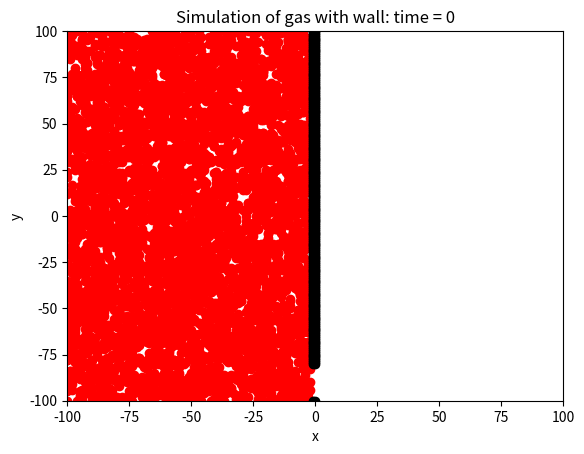

Python code for this plot: (Note: this script raises an exception after producing the figure.)
#!/usr/bin/env python3
# -*- coding: utf-8 -*-
#
#Stephen Stengel  cs528  Final Project
#Simulation of gas particles with partial wall

#Simulation starts by putting all particles on the left side of a wall.

#The wall is removed midway through? At start?

import numpy
import matplotlib.pyplot as plt
import random
import math
import os


def main(args):
	print("Hi!")
	
	print("Clearing old plots...")
	plotsFolder = "../frames/"
	videoFolder = "../video/"
	os.system("rm " + plotsFolder + "*.png")
	os.system("rm " + videoFolder + "output*")
	print("Done!")
	
	numpy.random.seed(3)
	
	# ~ xlow = -10000
	# ~ xhigh = 10000
	# ~ ylow = -10000
	# ~ yhigh = 10000
	# ~ xlow = -1000
	# ~ xhigh = 1000
	# ~ ylow = -1000
	# ~ yhigh = 1000
	xlow = -100
	xhigh = 100
	ylow = -100
	yhigh = 100
	# ~ xlow = -50
	# ~ xhigh = 50
	# ~ ylow = -100
	# ~ yhigh = 100
	# ~ xlow = -10
	# ~ xhigh = 10
	# ~ ylow = -10
	# ~ yhigh = 10
	# ~ xlow = -4
	# ~ xhigh = 4
	# ~ ylow = -4
	# ~ yhigh = 4
	
	xsize = abs( xhigh - xlow )
	ysize = abs( yhigh - ylow )
	
	# ~ numpoints = 10000
	numpoints = 5000 #This is good one
	# ~ numpoints = 1000
	# ~ numpoints = 100
	# ~ numpoints = 10
	
	# ~ numSteps = 100000
	# ~ numSteps = 50000
	numSteps = 30000
	numFrames = 30
	stepSizeGraphing = numSteps // numFrames + 1
	
	
	#Get xhigh up to wall
	wallstop = getxhighAbutment(xsize, xlow)
	
	# ~ print("wallstop: " + str(wallstop) + "\txlow: " + str(xlow) + "\txsize: " + str(xsize))
	
	#Create array to hold x and y positions of particles
	xpositions = numpy.random.randint(xlow, wallstop, numpoints)
	ypositions = numpy.random.randint(ylow, yhigh + 1, numpoints)
	
	xwallArray, ywallArray = createWallArray(xsize, ysize, xlow, xhigh, ylow, yhigh)
	
	print("Simulating...")
	simulate(numSteps, xpositions, ypositions, xwallArray, ywallArray, xlow, xhigh, ylow, yhigh, ysize, stepSizeGraphing, plotsFolder)
	print("Done")
	
	print("Creating videos...")
	createAnimations(plotsFolder, videoFolder)
	print("Done!")
	
	return 0


#Gets position of the left side of wall
def getxhighAbutment(xsize, xlow):
	wallxpos = xsize // 2
	#if xsize even, sub 1
	if xsize % 2 == 0:
		wallxpos -= 1
	
	return wallxpos + xlow

#Create array that holds the position of wall obstacles.
#Wall obstacles should always be at least 2x2 points!!!!!!!!!!!!!!!!
#Ones are walls, zeroes are spaces.
#There is a wall going down the middle with a hole in it in this version.
def createWallArray(xsize, ysize, xlow, xhigh, ylow, yhigh):
	# ~ empty = []
	# ~ xwallArray = numpy.array(empty)
	# ~ ywallArray = numpy.array(empty)
	xwallArray = []
	ywallArray = []
	
	wallxpos = getxhighAbutment(xsize, xlow)
	# ~ print("wallxpos: " + str(wallxpos))
	
	# ~ yFirstThird = (ysize // 3) + ylow
	# ~ ySecondThird = ((ysize * 2) // 3) + ylow
	
	yFirstThird, ySecondThird = yPartitions(ysize, ylow)
	
	for i in range(ylow, yhigh + 1):
		if i <= yFirstThird or i >= ySecondThird:
			# ~ print("ysize // 3 = " + str(ysize // 3) + "\ti: " + str(i) + "\ti < (ysize // 3): " + str(i < (ysize // 3)) + "\ti > ((2 * ysize) // 3): " + str(i > ((2 * ysize) // 3)))
			xwallArray.append(wallxpos)
			ywallArray.append(i)
			
			xwallArray.append(wallxpos + 1)
			ywallArray.append(i)
			
			

	# ~ return xwallArray, ywallArray
	return numpy.array(xwallArray), numpy.array(ywallArray)


#Returns the y partition points for the wall.
def yPartitions(ysize, ylow):
	# ~ yFirstThird = (ysize // 3) + ylow
	# ~ ySecondThird = ((ysize * 2) // 3) + ylow
	
	# ~ yFirstThird = ((48 * ysize) // 100) + ylow
	# ~ ySecondThird = ((ysize * 52) // 100) + ylow
	
	yFirstThird = ((0 * ysize) // 100) + ylow
	ySecondThird = ((ysize * 10) // 100) + ylow
	
	return yFirstThird, ySecondThird

#runs the simulation for some number of steps.
def simulate(numSteps, xpositions, ypositions, xwallArray, ywallArray, xlow, xhigh, ylow, yhigh, ysize, stepSizeGraph, plotsFolder):
	#print initial condition
	printSimulation(xpositions, ypositions, xwallArray, ywallArray, xlow, xhigh, ylow, yhigh, 0, plotsFolder)
	
	movesArray = numpy.random.randint(1, 5, size=(numSteps, len(xpositions)))
	
	NORTH = 1
	EAST = 2
	SOUTH = 3
	WEST = 4
	
	for step in range(1, numSteps):
		#random walk the arrays.
		xpositions -= numpy.where(movesArray[step] == WEST, 1, 0)
		xpositions += numpy.where(movesArray[step] == EAST, 1, 0)
		ypositions += numpy.where(movesArray[step] == NORTH, 1, 0)
		ypositions -= numpy.where(movesArray[step] == SOUTH, 1, 0)
		
		#fix erroneous points.
		xpositions, ypositions = fixInWall(xpositions, ypositions, xwallArray, ywallArray, xlow, xhigh, ylow, yhigh, ysize)
		
		#print updated field
		if step % stepSizeGraph == 0:
			printSimulation(xpositions, ypositions, xwallArray, ywallArray, xlow, xhigh, ylow, yhigh, step, plotsFolder)


#Moves points to a good position if they impact walls.
def fixInWall(xpositions, ypositions, xwallArray, ywallArray, xlow, xhigh, ylow, yhigh, ysize):
	#Fix out of bounds
	for i in range(len(xpositions)):
		if xpositions[i] < xlow:
			xpositions[i] = xlow
		elif xpositions[i] > xhigh:
			xpositions[i] = xhigh
		
		if ypositions[i] < ylow:
			ypositions[i] = ylow
		elif ypositions[i] > yhigh:
			ypositions[i] = yhigh
	
	#get wall coords
	leftSideWall = math.inf
	rightSideWall = -math.inf
	yFirstThird, ySecondThird = yPartitions(ysize, ylow) #move up functions and pass?
	
	for i in range(len(xwallArray)):#move up functions loops
		if xwallArray[i] < leftSideWall:
			leftSideWall = xwallArray[i]
		if xwallArray[i] > rightSideWall:
			rightSideWall = xwallArray[i]
	
	#for each xy coord,
	for i in range(len(xpositions)):
		#left
		if xpositions[i] == leftSideWall:
			#if not in free middle third y section.
			if ypositions[i] <= yFirstThird or ypositions[i] >= ySecondThird:
				xpositions[i] -= 1
		#right
		elif xpositions[i] == rightSideWall:
			if ypositions[i] <= yFirstThird or ypositions[i] >= ySecondThird:
				xpositions[i] += 1
	
	return xpositions, ypositions


def printSimulation(xArray, yArray, xwallArray, ywallArray, xlow, xhigh, ylow, yhigh, currentStep, plotsFolder):
	plt.title("Simulation of gas with wall: time = " + str(currentStep))
	plt.xlabel("x")
	plt.ylabel("y")
	plt.scatter(xArray, yArray, color="Red")
	plt.scatter(xwallArray, ywallArray, color="Black")
	plt.xlim(xlow, xhigh)
	plt.ylim(ylow, yhigh)
	
	# ~ plt.show()
	
	fileName = "{}plot{:05}.png".format(plotsFolder, currentStep)
	plt.savefig(fileName)
	
	plt.clf()


#Creates the animation from the saved files.
def createAnimations(plotsFolder, outputFolder):
	#This compresses the .pngs
	#os.system("optipng " + plotsFolder + "*.png")
	
	delay = 5
	
	print("Combining into an .mkv...")
	os.system("convert -delay " + str(delay) + " " + plotsFolder + "*.png " + outputFolder + "output.mkv")
	
	print("Combining into an .mp4...")
	os.system("convert -delay " + str(delay) + " " + plotsFolder + "*.png " + outputFolder + "output.mp4")
	
	print("Combining into a .gif...")
	os.system("convert -delay " + str(delay) + " " + plotsFolder + "*.png " + outputFolder + "output.gif")


if __name__ == '__main__':
	import sys
	sys.exit(main(sys.argv))
